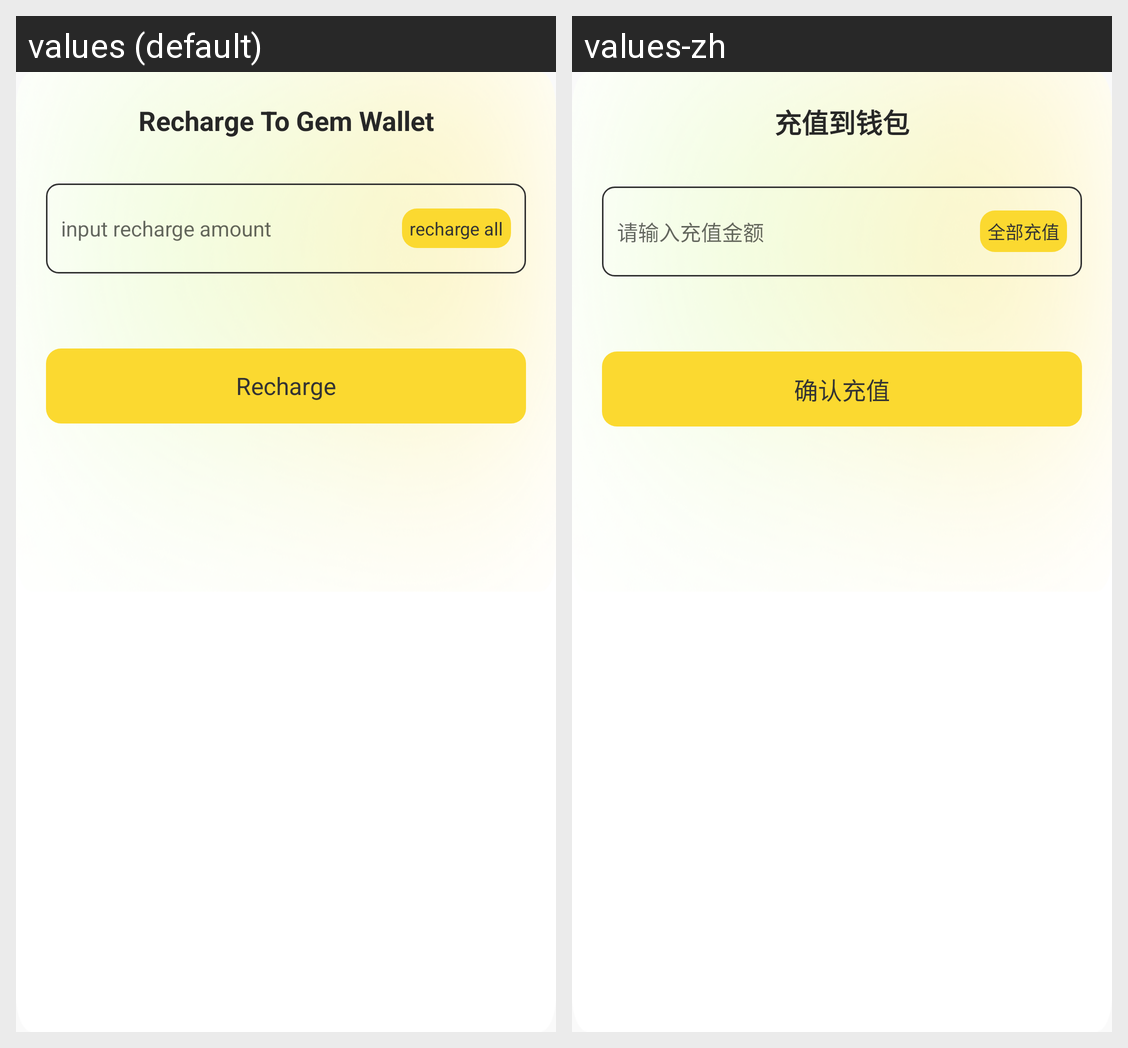

Strings drawn on this Android screen and how each of the app's shown locales translates them:
Android screen res/layout/dialog_recharge.xml rendered under 2 locales, left to right: values (default), values-zh. Device: Nexus 5 (rendered at 1080×1920; each locale shown at half size, 540×960, under a caption strip naming it); theme Theme.YAY.
Strings drawn on this screen, with the default value and each locale's value (text and hints the layout hard-codes, and strings that could not be matched under every locale, appear in the picture but are not listed):

earn_dialog_recharge_title
  values: Recharge To Gem Wallet
  values-zh: 充值到钱包

earn_dialog_recharge_input_hint
  values: input recharge amount
  values-zh: 请输入充值金额

earn_dialog_recharge_input_all
  values: recharge all
  values-zh: 全部充值

earn_dialog_recharge
  values: Recharge
  values-zh: 确认充值
